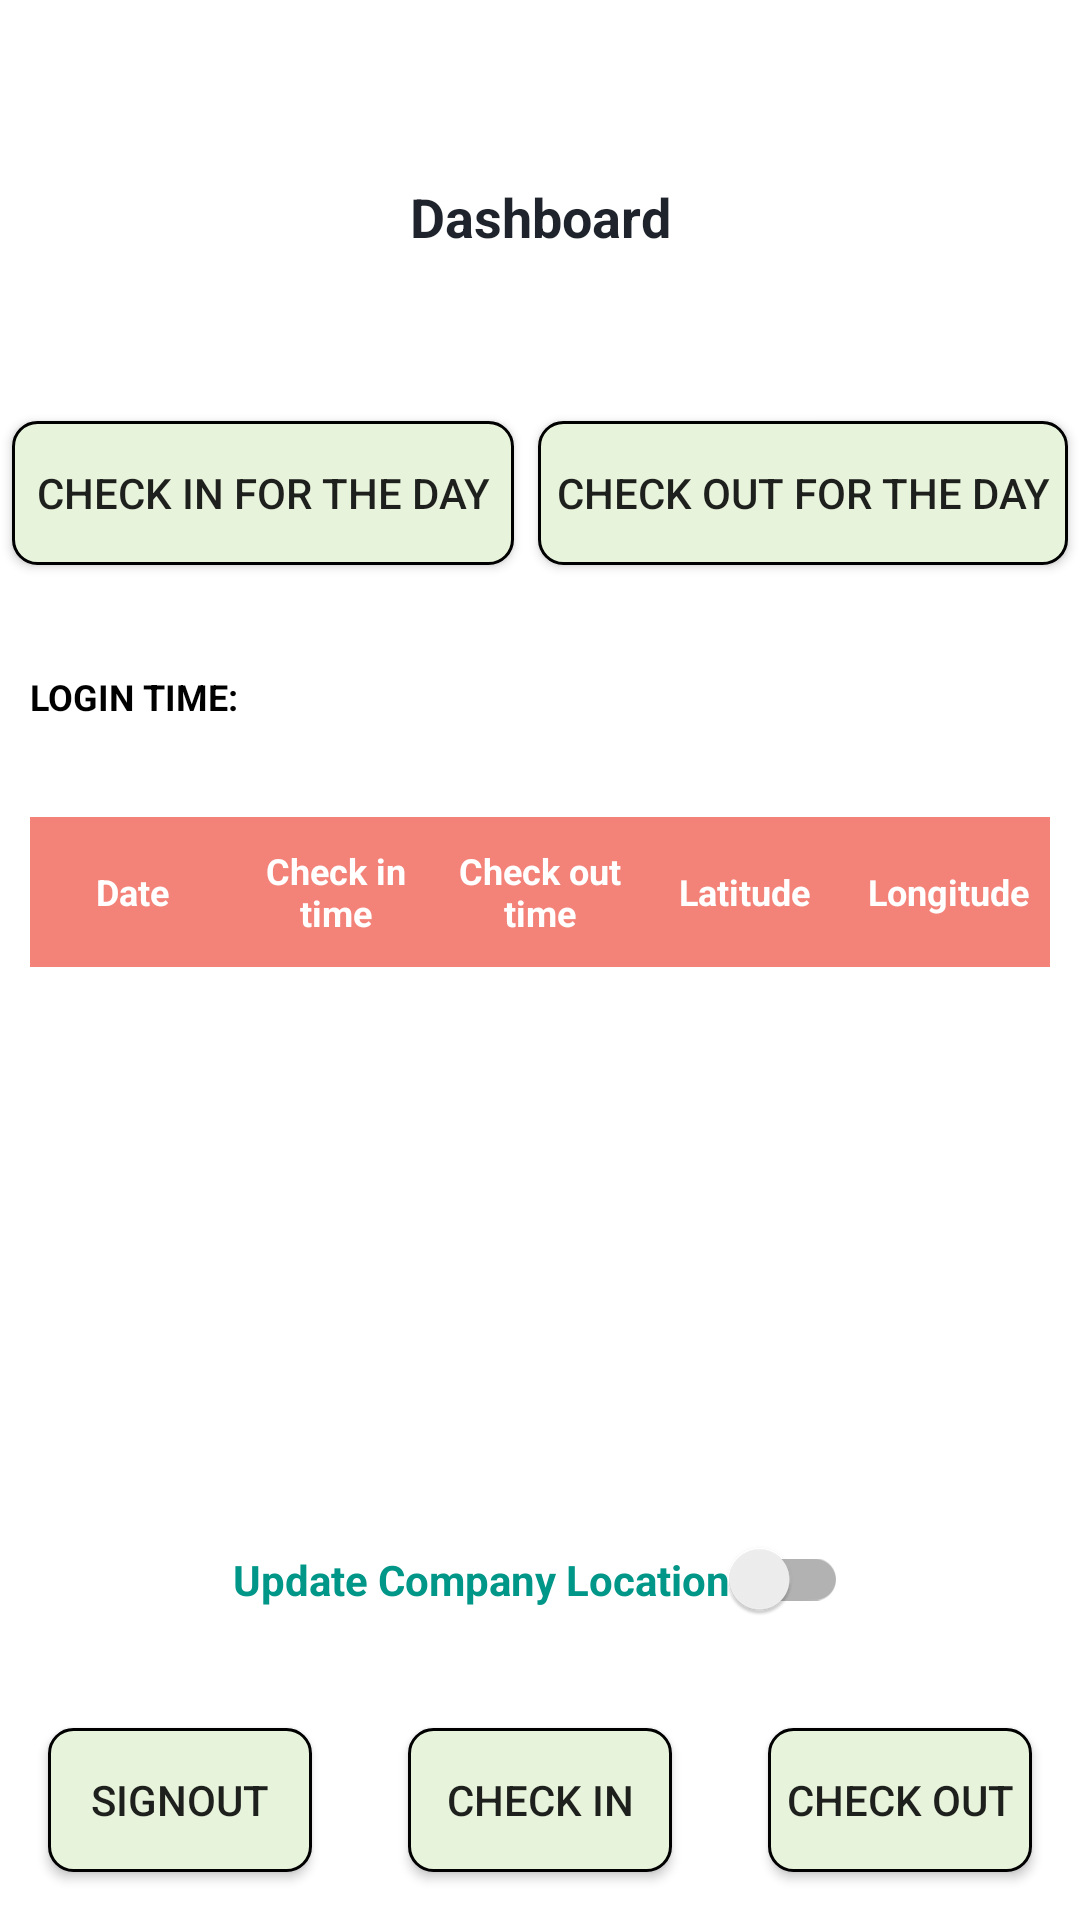

The Android layout XML behind this screen, and the referenced resources:
<!-- AndroidManifest.xml: application theme AppTheme -->
<!-- res/layout/activity_home.xml -->
<?xml version="1.0" encoding="utf-8"?>
<androidx.constraintlayout.widget.ConstraintLayout xmlns:android="http://schemas.android.com/apk/res/android"
    xmlns:app="http://schemas.android.com/apk/res-auto"
    xmlns:tools="http://schemas.android.com/tools"
    android:layout_width="match_parent"
    android:layout_height="match_parent"
    android:background="@color/white"
    tools:context=".HomeActivity">

    <TextView
        android:id="@+id/tv_user_dashboard"
        android:layout_width="wrap_content"
        android:layout_height="wrap_content"
        android:layout_marginTop="60dp"
        android:text="Dashboard"
        android:textColor="#1E232C"
        android:textSize="18sp"
        android:textStyle="bold"
        app:layout_constraintLeft_toLeftOf="parent"
        app:layout_constraintRight_toRightOf="parent"
        app:layout_constraintTop_toTopOf="parent" />

    <LinearLayout
        android:id="@+id/ll_buttons_1"
        android:layout_width="wrap_content"
        android:layout_height="wrap_content"
        android:layout_marginTop="20dp"
        android:orientation="horizontal"
        android:weightSum="2"
        app:layout_constraintBottom_toTopOf="@id/ll_login_time"
        app:layout_constraintLeft_toLeftOf="parent"
        app:layout_constraintRight_toRightOf="parent"
        app:layout_constraintTop_toBottomOf="@id/tv_user_dashboard">

        <androidx.appcompat.widget.AppCompatButton
            android:id="@+id/btn_check_in_day"
            android:layout_width="wrap_content"
            android:layout_height="wrap_content"
            android:layout_margin="4dp"
            android:layout_weight="1"
            android:background="@drawable/gmail_bg"
            android:elevation="8dp"
            android:padding="8dp"
            android:text="Check In For The Day" />

        <androidx.appcompat.widget.AppCompatButton
            android:id="@+id/btn_check_out_day"
            android:layout_width="wrap_content"
            android:layout_height="wrap_content"
            android:layout_margin="4dp"
            android:layout_weight="1"
            android:background="@drawable/gmail_bg"
            android:elevation="8dp"
            android:padding="6dp"
            android:text="Check Out For The day" />
    </LinearLayout>

    <LinearLayout
        android:id="@+id/ll_login_time"
        android:layout_width="wrap_content"
        android:layout_height="wrap_content"
        android:layout_marginStart="10dp"
        android:orientation="horizontal"
        android:weightSum="2"
        app:layout_constraintBottom_toTopOf="@id/ll_tv"
        app:layout_constraintLeft_toLeftOf="parent"
        app:layout_constraintTop_toBottomOf="@+id/ll_buttons_1">

        <TextView
            android:layout_width="wrap_content"
            android:layout_height="wrap_content"
            android:gravity="center"
            android:text="LOGIN TIME: "
            android:textColor="@color/black"
            android:textSize="12sp"
            android:textStyle="bold" />

        <TextView
            android:id="@+id/tv_login_time"
            android:layout_width="wrap_content"
            android:layout_height="wrap_content"
            android:gravity="center"
            android:textColor="@color/black"
            android:textSize="12sp"
            android:textStyle="bold" />
    </LinearLayout>


    <LinearLayout
        android:id="@+id/ll_tv"
        android:layout_width="match_parent"
        android:layout_height="50dp"
        android:layout_marginStart="10dp"
        android:layout_marginTop="80dp"
        android:layout_marginEnd="10dp"
        android:background="#F38279"
        android:orientation="horizontal"
        android:weightSum="10"
        app:layout_constraintBottom_toTopOf="@id/rv_login_details"
        app:layout_constraintLeft_toLeftOf="parent"
        app:layout_constraintRight_toRightOf="parent"
        app:layout_constraintTop_toBottomOf="@id/ll_buttons_1">

        <TextView
            android:layout_width="0dp"
            android:layout_height="match_parent"
            android:layout_margin="4dp"
            android:layout_weight="2"
            android:gravity="center"
            android:text="Date"
            android:textColor="@color/white"
            android:textSize="12sp"
            android:textStyle="bold" />

        <TextView
            android:layout_width="0dp"
            android:layout_height="match_parent"
            android:layout_margin="4dp"
            android:layout_weight="2"
            android:gravity="center"
            android:text="Check in time"
            android:textColor="@color/white"
            android:textSize="12sp"
            android:textStyle="bold" />

        <TextView
            android:layout_width="0dp"
            android:layout_height="match_parent"
            android:layout_margin="4dp"
            android:layout_weight="2"
            android:gravity="center"
            android:text="Check out time"
            android:textColor="@color/white"
            android:textSize="12sp"
            android:textStyle="bold" />

        <TextView
            android:layout_width="0dp"
            android:layout_height="match_parent"
            android:layout_margin="4dp"
            android:layout_weight="2"
            android:gravity="center"
            android:text="Latitude"
            android:textColor="@color/white"
            android:textSize="12sp"
            android:textStyle="bold" />

        <TextView
            android:layout_width="0dp"
            android:layout_height="match_parent"
            android:layout_margin="4dp"
            android:layout_weight="2"
            android:gravity="center"
            android:text="Longitude"
            android:textColor="@color/white"
            android:textSize="12sp"
            android:textStyle="bold" />
    </LinearLayout>

    <androidx.recyclerview.widget.RecyclerView
        android:id="@+id/rv_login_details"
        android:layout_width="0dp"
        android:layout_height="0dp"
        app:layout_constraintBottom_toTopOf="@id/toggle_update_location"
        app:layout_constraintLeft_toLeftOf="parent"
        app:layout_constraintRight_toRightOf="parent"
        app:layout_constraintTop_toBottomOf="@id/ll_tv"
        tools:layout_editor_absoluteX="1dp"
        tools:layout_editor_absoluteY="199dp"
        tools:listitem="@layout/rv_list_items" />

    <androidx.appcompat.widget.SwitchCompat
        android:id="@+id/toggle_update_location"
        android:layout_width="wrap_content"
        android:layout_height="wrap_content"
        app:layout_constraintTop_toBottomOf="@id/rv_login_details"
        app:layout_constraintBottom_toTopOf="@id/ll_buttons_2"
        app:layout_constraintLeft_toLeftOf="parent"
        app:layout_constraintRight_toRightOf="parent"
        android:text="Update Company Location"
        android:textStyle="bold"
        android:textColor="#009688"
        android:layout_marginTop="20dp"
        android:layout_marginStart="16dp"
        android:layout_marginEnd="16dp"/>

    <LinearLayout
        android:id="@+id/ll_buttons_2"
        android:layout_width="wrap_content"
        android:layout_height="wrap_content"
        android:layout_marginTop="20dp"
        android:orientation="horizontal"
        app:layout_constraintBottom_toBottomOf="parent"
        app:layout_constraintLeft_toLeftOf="parent"
        app:layout_constraintRight_toRightOf="parent"
        app:layout_constraintTop_toBottomOf="@id/toggle_update_location">

        <androidx.appcompat.widget.AppCompatButton
            android:id="@+id/btn_sign_out"
            android:layout_width="wrap_content"
            android:layout_height="wrap_content"
            android:layout_margin="16dp"
            android:layout_marginBottom="56dp"
            android:background="@drawable/gmail_bg"
            android:elevation="8dp"
            android:text="Signout" />

        <androidx.appcompat.widget.AppCompatButton
            android:id="@+id/btn_check_in"
            android:layout_width="wrap_content"
            android:layout_height="wrap_content"
            android:layout_margin="16dp"
            android:layout_marginBottom="56dp"
            android:background="@drawable/gmail_bg"
            android:elevation="8dp"
            android:text="Check In" />

        <androidx.appcompat.widget.AppCompatButton
            android:id="@+id/btn_check_out"
            android:layout_width="wrap_content"
            android:layout_height="wrap_content"
            android:layout_margin="16dp"
            android:layout_marginBottom="56dp"
            android:background="@drawable/gmail_bg"
            android:elevation="8dp"
            android:text="Check Out" />
    </LinearLayout>

</androidx.constraintlayout.widget.ConstraintLayout>
<!-- res/layout/rv_list_items.xml (included above) -->
<?xml version="1.0" encoding="utf-8"?>
<LinearLayout xmlns:android="http://schemas.android.com/apk/res/android"
    android:layout_width="match_parent"
    android:layout_height="60dp"
    android:background="@drawable/card_bg_login_details"
    android:elevation="4dp"
    android:layout_margin="10dp"
    >
        <TextView
            android:id="@+id/tv_rv_date"
            android:layout_width="0dp"
            android:layout_height="match_parent"
            android:layout_weight="1"
            android:textColor="@color/black"
            android:text="15:00:90"
            android:gravity="center"
            android:background="@drawable/tv_login_details"
            />
        <TextView
            android:id="@+id/tv_rv_check_in_time"
            android:layout_width="0dp"
            android:layout_height="match_parent"
            android:layout_weight="1"
            android:textColor="@color/black"
            android:gravity="center"
            android:background="@drawable/tv_login_details"
            />
        <TextView
            android:id="@+id/tv_rv_check_out_time"
            android:layout_width="0dp"
            android:layout_height="match_parent"
            android:layout_weight="1"
            android:text="15:00:90"
            android:gravity="center"
            android:textColor="@color/black"
            android:background="@drawable/tv_login_details"
            />

        <TextView
            android:id="@+id/tv_rv_latitude"
            android:layout_width="0dp"
            android:layout_height="match_parent"
            android:layout_weight="1"
            android:text="15:00:90"
            android:textColor="@color/black"
            android:gravity="center"
            android:background="@drawable/tv_login_details"
            />
        <TextView
            android:id="@+id/tv_rv_longitude"
            android:layout_width="0dp"
            android:layout_height="match_parent"
            android:layout_weight="1"
            android:text="15:00:90"
            android:textColor="@color/black"
            android:gravity="center"
            android:background="@drawable/tv_login_details"
            />

</LinearLayout>
<!-- resources referenced by this layout -->
<resources>
  <!-- drawable card_bg_login_details (drawable) -->
  <?xml version="1.0" encoding="utf-8"?>
  <shape xmlns:android="http://schemas.android.com/apk/res/android" android:shape="rectangle">
      <solid android:color="@color/white"/>
      <stroke android:color="#858282" android:width="2dp"/>
      <padding android:top="5dp" android:right="5dp" android:left="5dp" android:bottom="5dp"/>
  </shape>
  <!-- drawable gmail_bg (drawable) -->
  <?xml version="1.0" encoding="utf-8"?>
  <shape xmlns:android="http://schemas.android.com/apk/res/android" android:shape="rectangle">
      <solid android:color="#E8F3DB"/>
      <stroke android:color="@color/black" android:width="1dp"/>
      <corners android:radius="8dp"/>
  </shape>
  <!-- drawable tv_login_details (drawable) -->
  <?xml version="1.0" encoding="utf-8"?>
  <shape xmlns:android="http://schemas.android.com/apk/res/android" android:shape="rectangle">
      <solid android:color="@color/white"/>
      <stroke android:color="#A19D9D" android:width="0.5dp"/>
  </shape>
  <style name="AppTheme" parent="Theme.AppCompat.Light.NoActionBar">
          
  
  
  
          <item name="android:windowSplashScreenAnimatedIcon">@android:color/transparent</item>
          <item name="android:windowBackground">@drawable/splash_screen</item>
  
      </style>
  <!-- drawable splash_screen: png bitmap (drawable-v24, 51751 bytes) -->
  <!-- not gathered from this repository: default colours our renderer supplied (Android Studio template values) -->
  <color name="black">#FF000000</color>
  <color name="white">#FFFFFFFF</color>
</resources>
